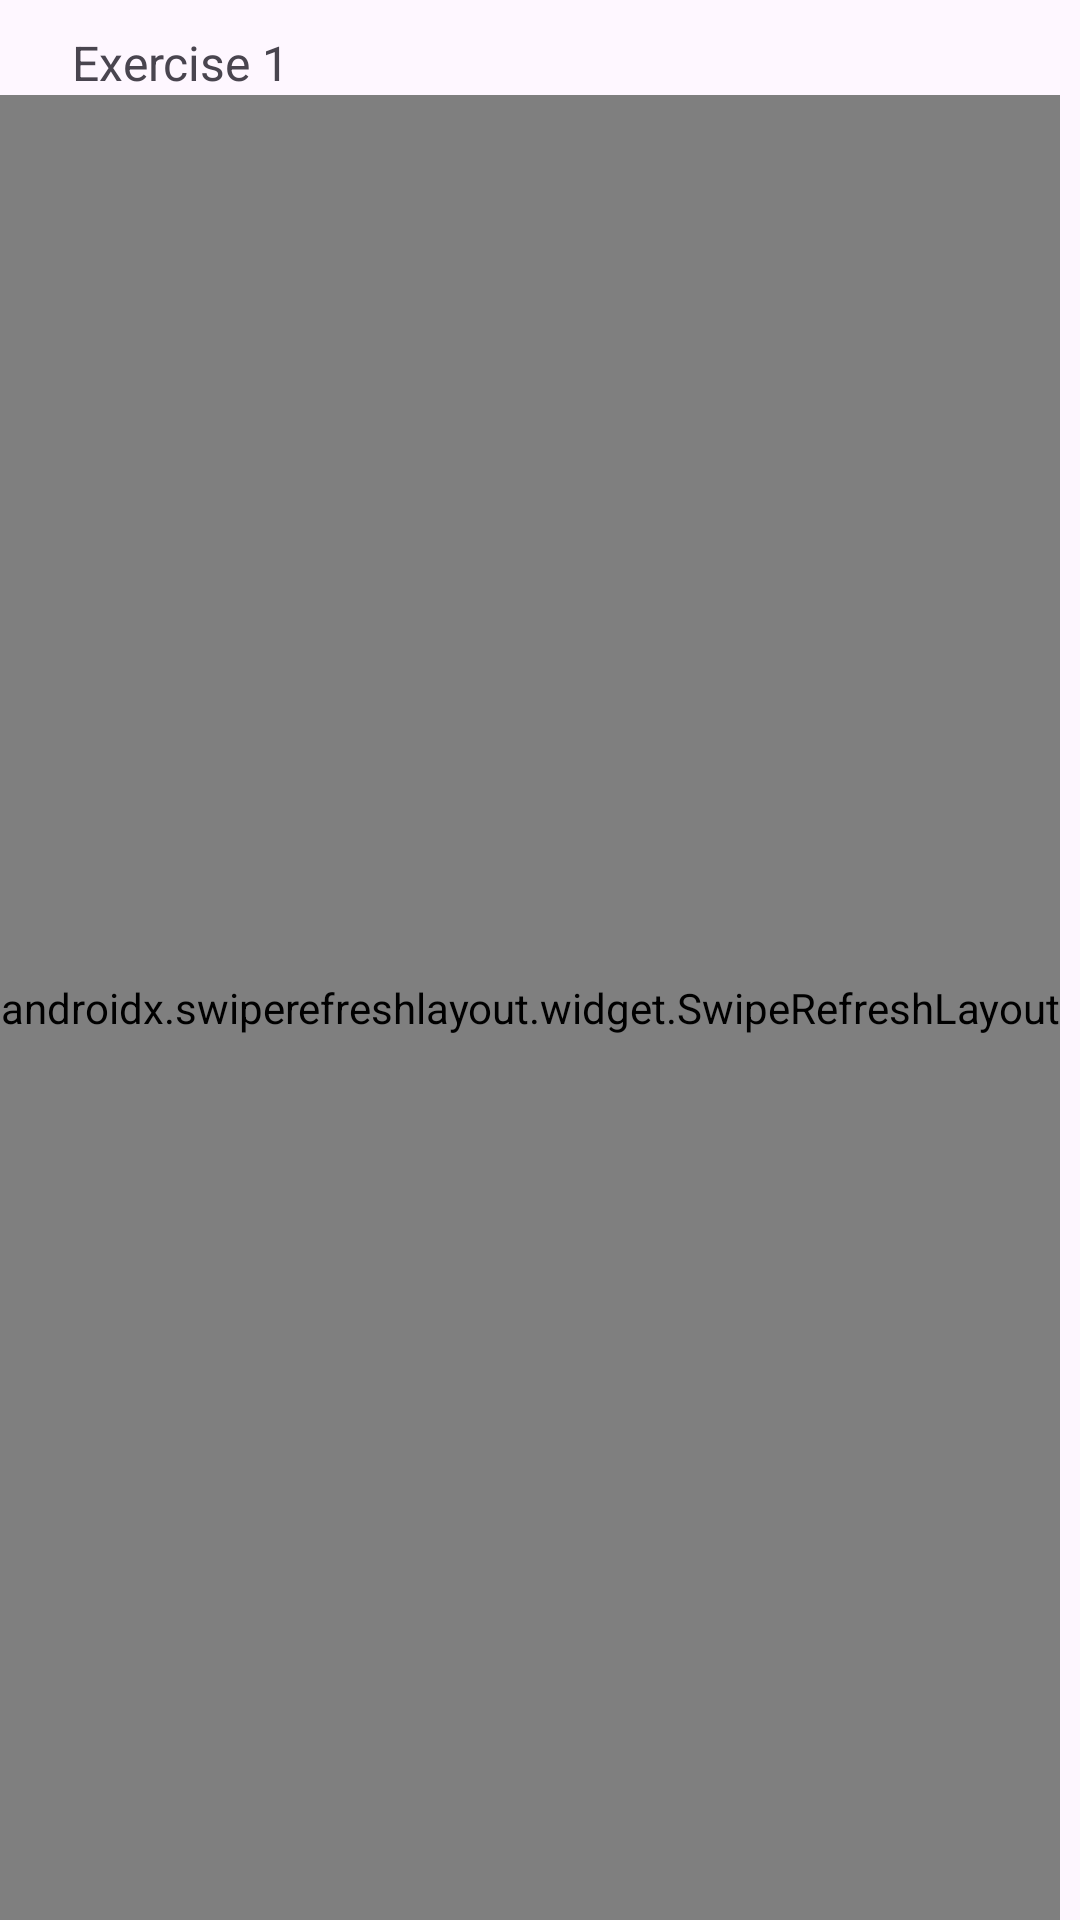

Produce the Android XML layout that renders to this screen, including the resource entries it uses.
<!-- AndroidManifest.xml: application theme Theme.SevenGymProject -->
<!-- res/layout/activity_list_exercise.xml -->
<?xml version="1.0" encoding="utf-8"?>
<LinearLayout xmlns:android="http://schemas.android.com/apk/res/android"
    xmlns:app="http://schemas.android.com/apk/res-auto"
    xmlns:tools="http://schemas.android.com/tools"
    android:layout_width="match_parent"
    android:layout_height="match_parent"
    android:orientation="vertical"
    tools:context=".ListExerciseActivity">

    <TextView
        android:id="@+id/jdl"
        android:layout_width="wrap_content"
        android:layout_height="wrap_content"
        android:text="Exercise 1"
        android:layout_marginTop="10dp"
        android:textSize="16dp"
        android:layout_marginStart="24dp"/>
    <androidx.swiperefreshlayout.widget.SwipeRefreshLayout
        android:id="@+id/swipe"
        android:layout_width="wrap_content"
        android:layout_height="match_parent">
        <ListView
            android:id="@+id/lv"
            android:layout_width="match_parent"
            android:layout_height="wrap_content"
            android:divider="@color/black"
            android:dividerHeight="1dp"
            />

    </androidx.swiperefreshlayout.widget.SwipeRefreshLayout>


</LinearLayout>
<!-- resources referenced by this layout -->
<resources>
  <color name="black">#FF000000</color>
  <style name="Theme.SevenGymProject" parent="Base.Theme.SevenGymProject" />
  <style name="Base.Theme.SevenGymProject" parent="Theme.Material3.DayNight.NoActionBar">
          <item name="colorPrimaryDark">@color/colorPrimaryDark</item>
          
          
      </style>
  <color name="colorPrimaryDark">#393E46</color>
</resources>
